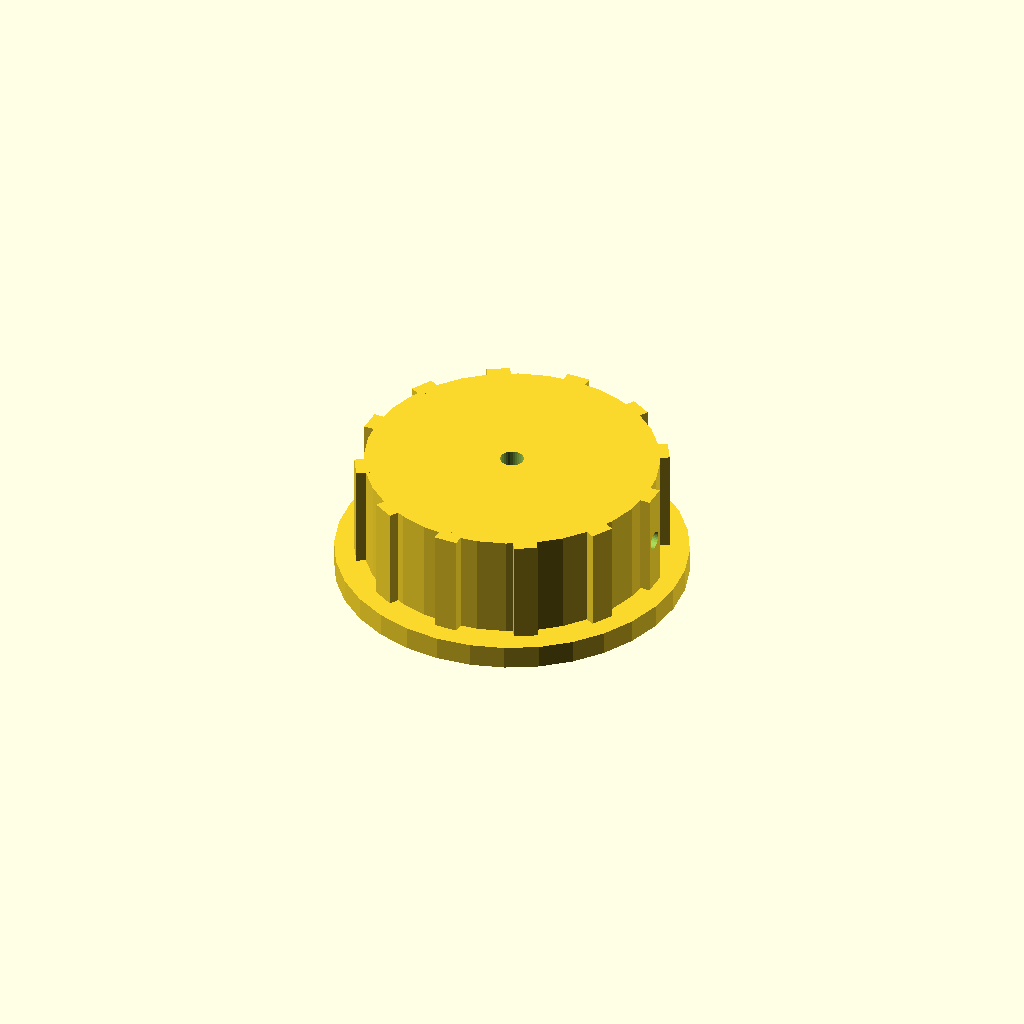
Cell 1: rendered with the file's own defaults.
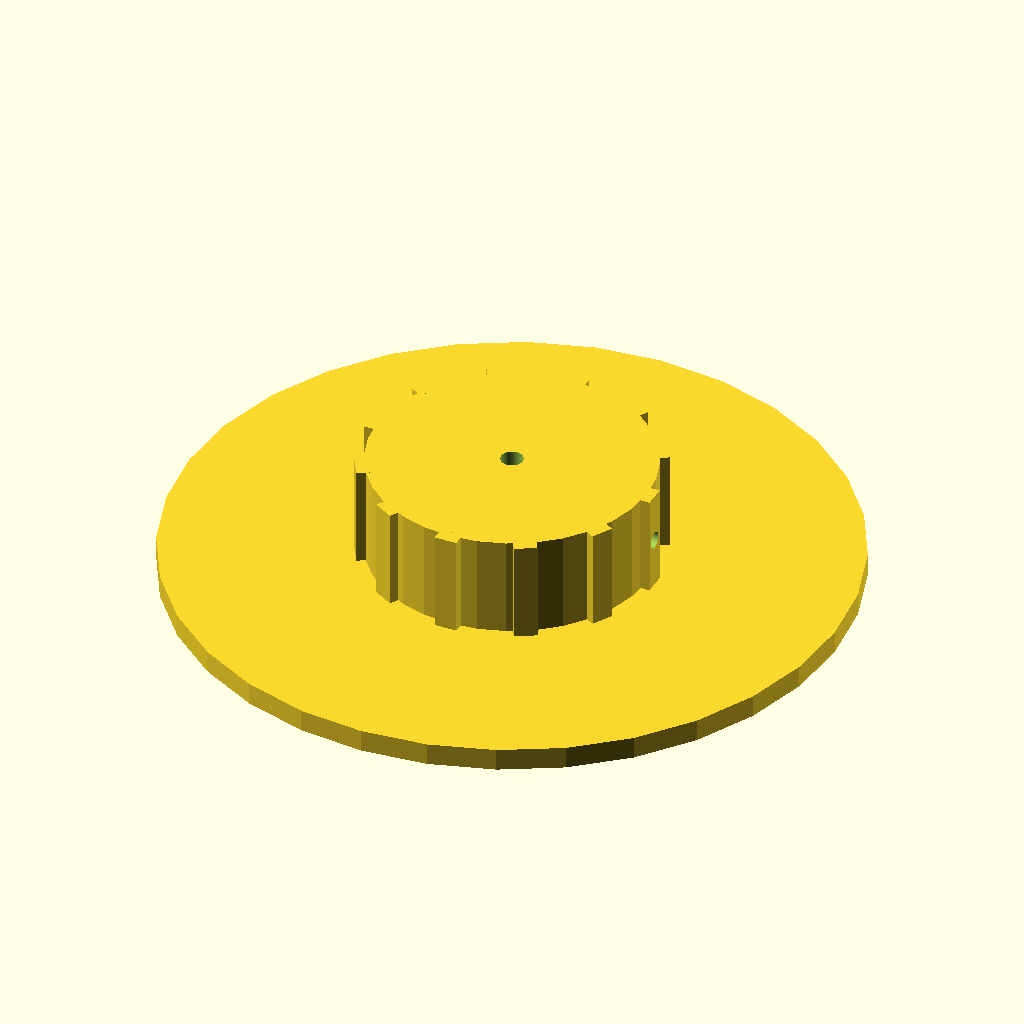
Cell 2: the same model with skirt_d = 120.
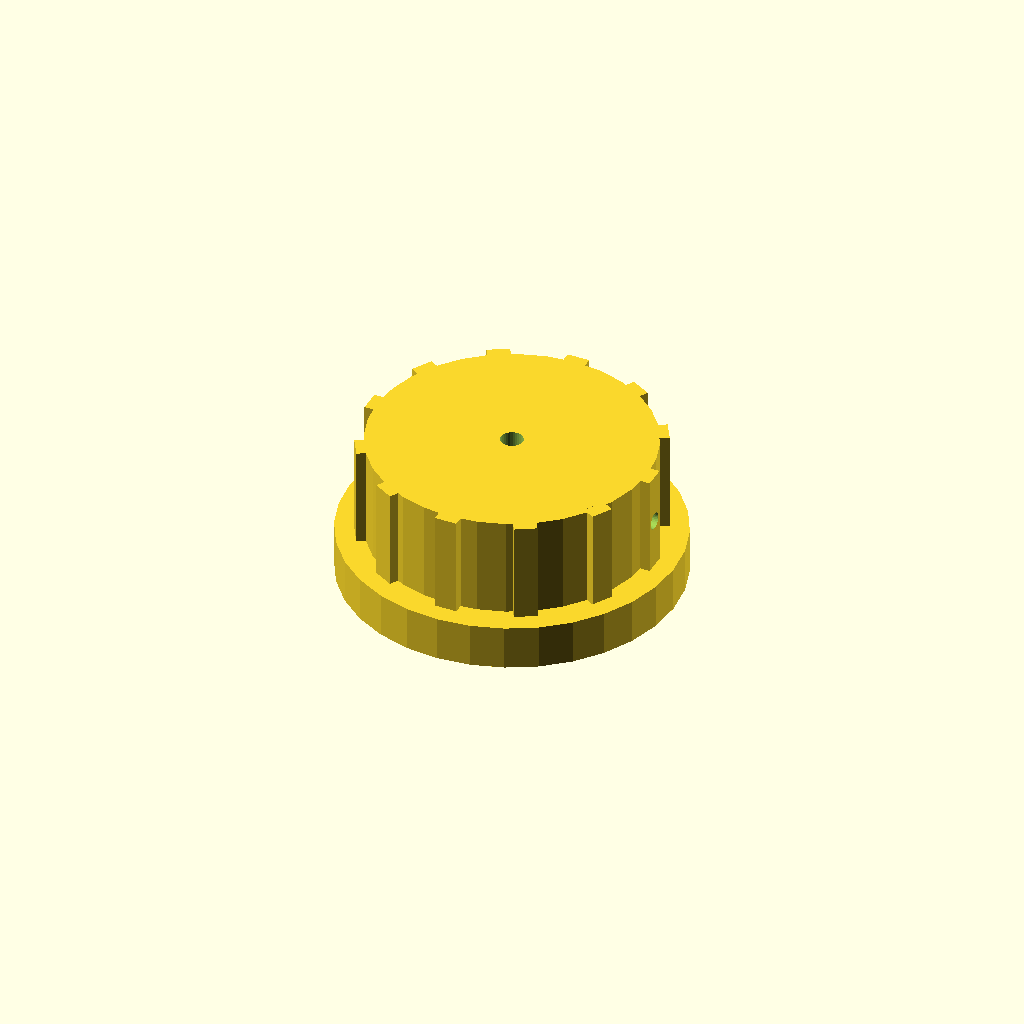
Cell 3: the same model with skirt_t = 8.
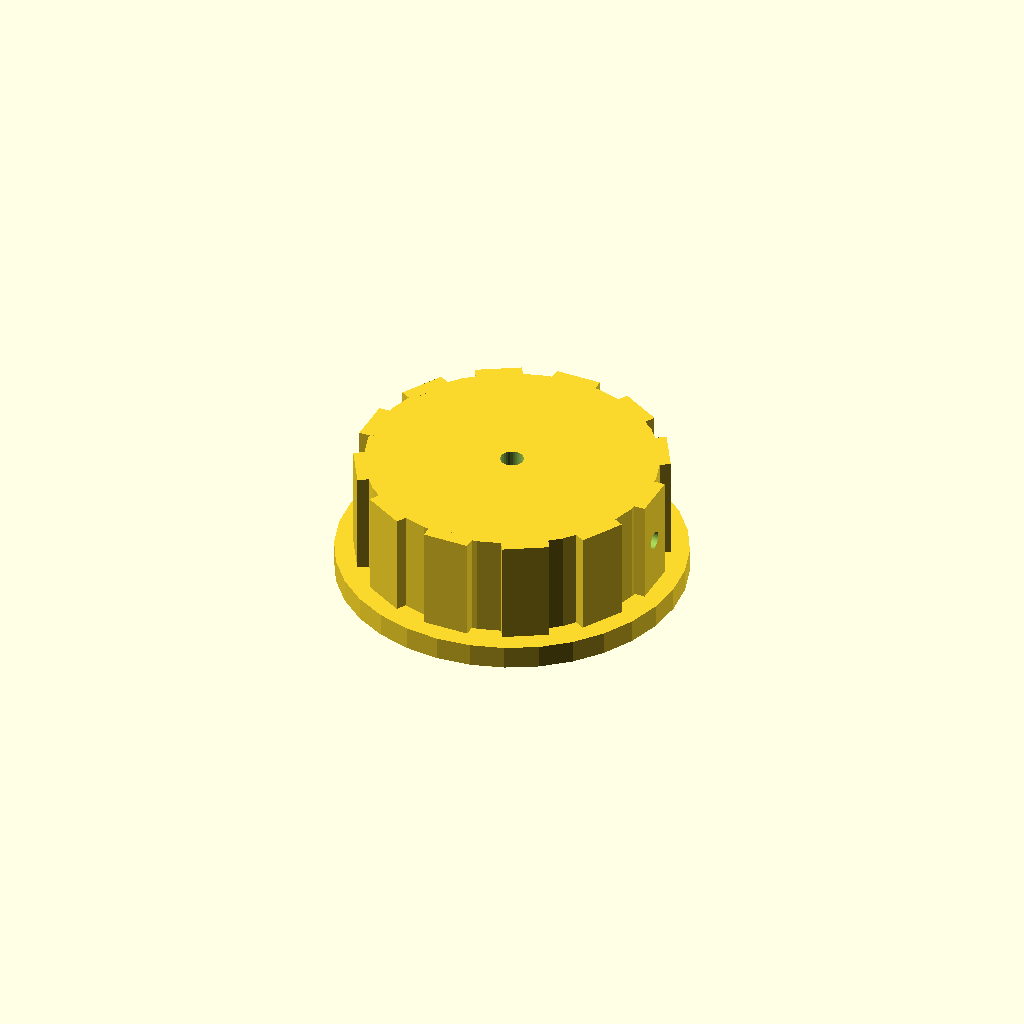
Cell 4: rib_w = 8 (everything else at default).
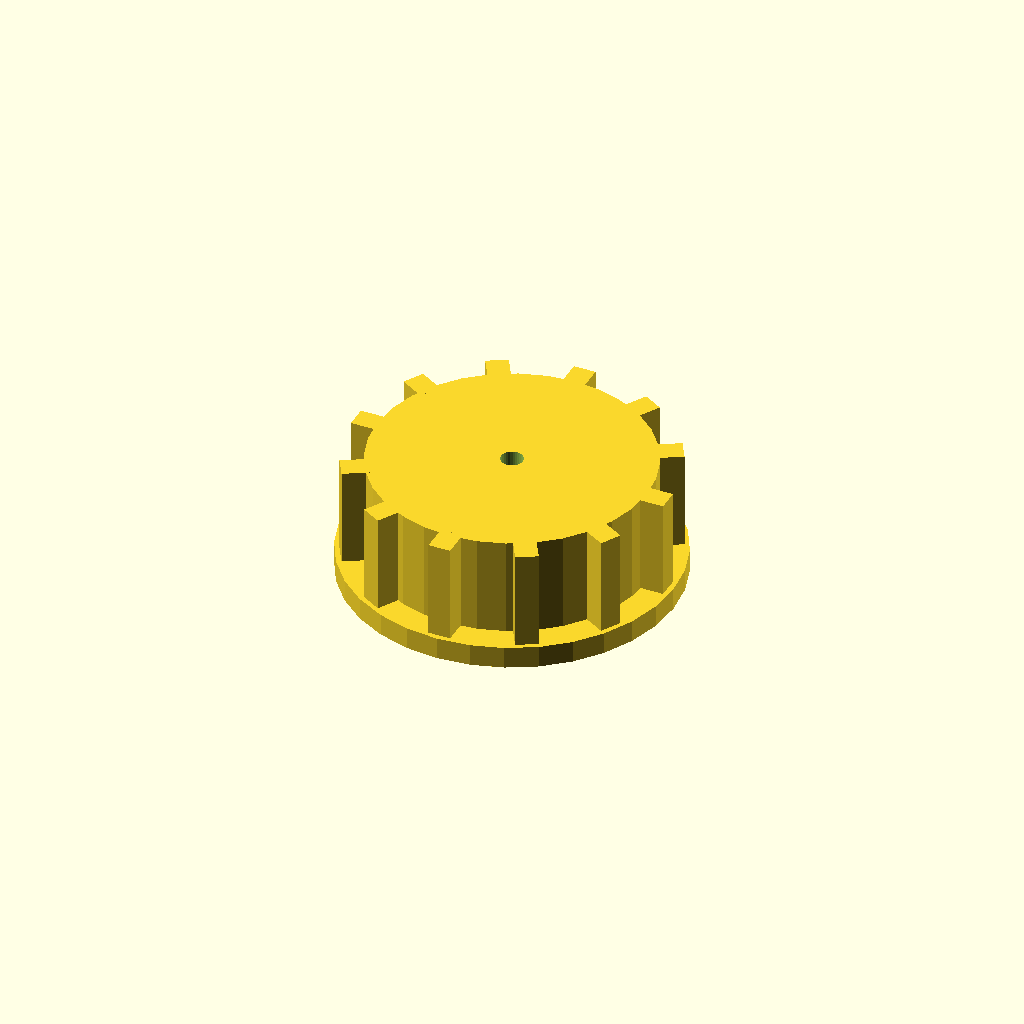
Cell 5: rib_out = 5 (everything else at default).
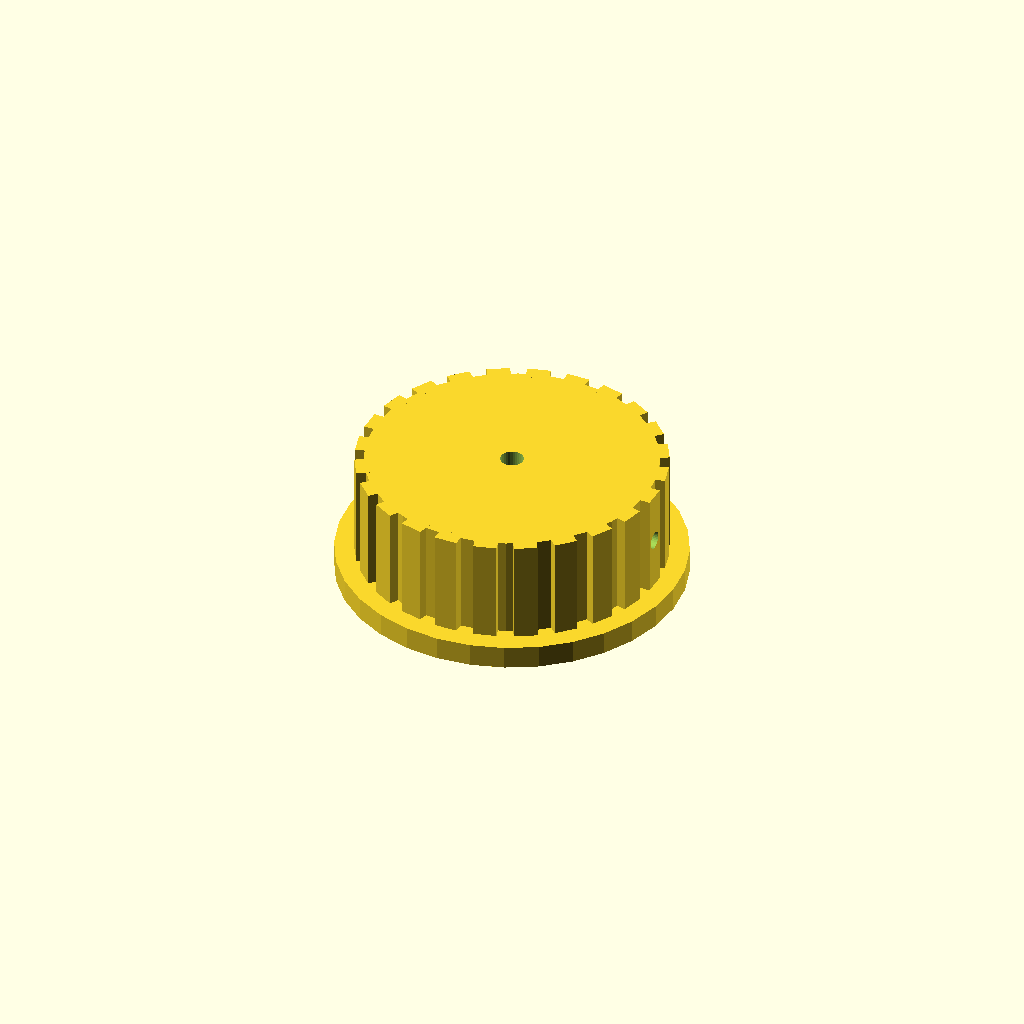
Cell 6: n_ribs = 24 (everything else at default).
One fixed orthographic camera (rotation 55°, 0°, 25°; colour scheme Cornfield) for every cell.
OpenSCAD source file optional_data/data/solid2/controlknob/part_0200.scad:
$fn = 32;

// ----------------------------------------------------------------------
// Control knob: skirt knob with grip ribs
// ----------------------------------------------------------------------

// --- parameters (mm) ---
skirt_d = 60;             // skirt diameter
skirt_t = 4;              // skirt thickness
rib_w = 4;                // grip rib width
rib_out = 2.5;            // grip rib radial protrusion
n_ribs = 12;              // number of grip ribs
knob_d = 50;              // knob body diameter
knob_h = 18;              // knob body height
bore_d = 4;               // shaft bore diameter
set_d = 3;                // set screw bore diameter
fit_tol = 0.05;           // tolerance for press fits, mm
free_tol = 0.3;           // tolerance for clearance fits, mm

rib_step = 360 / n_ribs;  // rib angular step
total_h = skirt_t + knob_h;  // overall height

difference() {
  union() {
    translate([0, 0, skirt_t]) cylinder(h = knob_h, d = knob_d);
    cylinder(h = skirt_t, d = skirt_d);
    for (i = [0 : n_ribs - 1])
      rotate([0, 0, i * rib_step])
        translate([knob_d / 2 - 1, -rib_w / 2, skirt_t])
          cube([rib_out, rib_w, knob_h]);
  }
  translate([0, 0, skirt_t - 1]) cylinder(h = knob_h + 2, d = bore_d);
  translate([-1, 0, skirt_t + knob_h / 2]) rotate([0, 90, 0])
    cylinder(h = knob_d / 2 + bore_d / 2 + 2, d = set_d);
}
Parameter table extracted from the source (name, type, default, range or options):
skirt_d: number, default 60
skirt_t: number, default 4
rib_w: number, default 4
rib_out: number, default 2.5
n_ribs: number, default 12
knob_d: number, default 50
knob_h: number, default 18
bore_d: number, default 4
set_d: number, default 3
fit_tol: number, default 0.05
free_tol: number, default 0.3
